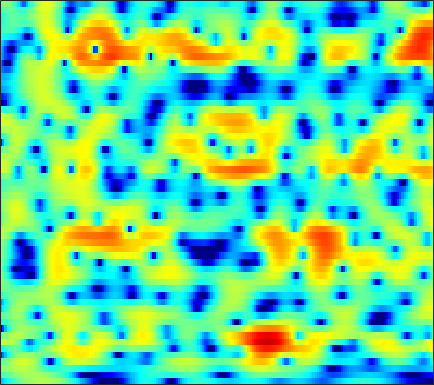

The data file committed next to this chart (first rows):
-6.6745, -5.853, -4.8554, -3.9808, -3.3819, -2.6531, -1.9973, -1.5577, -1.0218, -0.5373, -0.10127, 0.18679, 0.53974, 0.83788, 1.0307, 1.254, 1.4327, 1.5369, 1.6319, 1.6791, 1.6701, 1.6279, 1.5216, 1.3656
-2.416, -2.027, -1.519, -1.039, -0.7068, -0.296, 0.07648, 0.3235, 0.6119, 0.8534, 1.044, 1.154, 1.259, 1.317, 1.33, 1.307, 1.243, 1.165, 1.027, 0.8542, 0.6419, 0.4597, 0.1831, -0.1343
-0.2111, 0.06284, 0.4186, 0.7701, 1.02, 1.326, 1.584, 1.745, 1.91, 1.993, 2.005, 1.957, 1.812, 1.568, 1.319, 0.8977, 0.3698, -0.08603, -0.7654, -1.496, -2.209, -2.688, -3.182, -3.437
-1.859, -1.305, -0.5585, 0.1701, 0.6854, 1.31, 1.833, 2.156, 2.491, 2.708, 2.801, 2.791, 2.643, 2.343, 2.007, 1.397, 0.5633, -0.2409, -1.618, -3.466, -6.036, -8.714, -13.82, -15.9
-11.88, -9.353, -6.494, -4.316, -3.038, -1.712, -0.7544, -0.2348, 0.2438, 0.5259, 0.6599, 0.6844, 0.646, 0.5539, 0.4635, 0.3082, 0.1373, -0.008939, -0.2374, -0.4684, -0.6814, -0.7674, -0.7385, -0.5022
-4.545, -3.916, -2.907, -2.014, -1.464, -0.9706, -0.7878, -0.8708, -1.287, -2.027, -3.043, -3.902, -4.935, -5.415, -5.257, -4.442, -3.379, -2.61, -1.703, -0.919, -0.255, 0.1939, 0.7638, 1.333
2.303, 2.161, 2.078, 2.016, 1.941, 1.701, 1.278, 0.7958, -0.1378, -1.529, -3.501, -5.426, -8.353, -9.982, -9.082, -6.755, -4.842, -3.865, -3.106, -2.8, -2.747, -2.75, -2.5, -1.876
-0.4416, -0.3831, 0.04644, 0.6344, 1.077, 1.539, 1.81, 1.884, 1.823, 1.572, 1.209, 0.8892, 0.4664, 0.09974, -0.1283, -0.4007, -0.7827, -1.185, -2.002, -3.292, -5.389, -7.769, -12.18, -12.02
-17.71, -11.52, -6.76, -3.917, -2.456, -1.058, -0.1005, 0.3891, 0.795, 0.9984, 1.039, 0.9857, 0.8395, 0.6277, 0.4351, 0.1668, -0.1215, -0.3245, -0.6022, -0.8839, -1.118, -1.202, -1.12, -0.7715
-3.252, -3.067, -2.536, -1.869, -1.355, -0.7514, -0.2647, -0.01355, 0.1573, 0.1482, -0.0285, -0.2754, -0.7158, -1.248, -1.662, -2.123, -2.431, -2.489, -2.314, -1.899, -1.309, -0.8137, -0.1257, 0.5458
-1.753, -1.465, -0.9853, -0.4482, -0.06492, 0.3725, 0.6835, 0.8038, 0.7795, 0.5235, -0.02882, -0.6643, -1.864, -3.579, -5.34, -8.548, -12.6, -13.42, -9.675, -5.99, -3.313, -1.792, -0.2299, 0.9491
-6.392, -4.869, -3.087, -1.634, -0.7526, 0.1544, 0.7721, 1.069, 1.245, 1.163, 0.8257, 0.4012, -0.4099, -1.494, -2.462, -3.793, -4.743, -4.835, -4.034, -2.644, -1.2, -0.2517, 0.7801, 1.546
-8.335, -6.34, -4.191, -2.542, -1.582, -0.5865, 0.1254, 0.5102, 0.8502, 1.023, 1.056, 1.005, 0.8545, 0.6613, 0.5124, 0.3559, 0.292, 0.3357, 0.4988, 0.7638, 1.053, 1.246, 1.427, 1.473
-2.971, -2.567, -1.992, -1.418, -1.04, -0.6171, -0.2786, -0.07854, 0.1217, 0.2586, 0.3582, 0.4144, 0.4859, 0.5672, 0.6433, 0.7723, 0.9304, 1.063, 1.252, 1.427, 1.561, 1.61, 1.585, 1.403
-0.4472, -0.5148, -0.6114, -0.738, -0.8404, -0.9927, -1.153, -1.269, -1.406, -1.508, -1.565, -1.562, -1.473, -1.29, -1.079, -0.717, -0.2658, 0.1118, 0.6194, 1.094, 1.509, 1.758, 1.974, 2.031
0.5584, 0.09421, -0.6219, -1.434, -2.073, -2.922, -3.73, -4.281, -4.898, -5.383, -5.755, -5.96, -6.097, -5.97, -5.634, -4.812, -3.656, -2.678, -1.348, -0.1086, 0.9696, 1.656, 2.389, 2.921
0.3199, -0.621, -2.136, -3.969, -5.58, -7.946, -10.24, -11.51, -12.29, -12.41, -12.6, -13.13, -14.75, -17.59, -19.3, -15.73, -10.63, -7.631, -4.453, -1.979, -0.02826, 1.152, 2.421, 3.386
-0.163, -1.331, -3.277, -5.797, -8.234, -12.46, -18.69, -24.23, -20.89, -17.11, -15.44, -14.98, -14.99, -15.15, -14.78, -12.85, -9.889, -7.598, -4.756, -2.323, -0.2862, 0.99, 2.405, 3.506
0.0008161, -0.9312, -2.452, -4.22, -5.674, -7.718, -9.634, -10.78, -11.9, -12.59, -12.94, -13.01, -12.72, -11.96, -11.01, -9.351, -7.34, -5.763, -3.674, -1.688, 0.07661, 1.245, 2.565, 3.596
0.241, -0.4476, -1.594, -2.925, -4.058, -5.687, -7.397, -8.722, -10.61, -12.64, -14.96, -16.95, -19.34, -18.47, -15.6, -11.65, -8.326, -6.192, -3.72, -1.629, 0.1383, 1.281, 2.563, 3.557
0.1015, -0.4891, -1.552, -2.94, -4.147, -5.981, -7.998, -9.581, -11.62, -13.52, -15.27, -16.57, -17.56, -16.49, -14.25, -10.88, -7.841, -5.875, -3.629, -1.755, -0.1743, 0.8425, 1.998, 2.962
0.526, -0.02122, -1.053, -2.524, -3.905, -6.29, -9.479, -12.65, -18.2, -20.45, -16.45, -13.94, -11.43, -9.457, -8.093, -6.413, -4.897, -3.858, -2.627, -1.559, -0.6129, 0.03536, 0.87, 1.721
1.757, 1.488, 0.8879, -0.009846, -0.9617, -2.546, -4.511, -6.159, -8.036, -8.665, -7.749, -6.637, -5.195, -3.994, -3.262, -2.506, -2.01, -1.805, -1.787, -2.013, -2.385, -2.617, -2.538, -1.757
1.259, 1.585, 1.815, 1.812, 1.673, 1.328, 0.8707, 0.5223, 0.1208, -0.1297, -0.2056, -0.1693, -0.08255, -0.02398, -0.05109, -0.2366, -0.6435, -1.167, -2.237, -3.952, -6.773, -10.34, -22.79, -14.37
-1.305, -0.2181, 0.8773, 1.63, 2.025, 2.341, 2.475, 2.476, 2.372, 2.199, 1.955, 1.727, 1.361, 0.9263, 0.5361, -0.08013, -0.8133, -1.445, -2.379, -3.422, -4.513, -5.226, -5.695, -5.28
-2.165, -0.819, 0.5982, 1.649, 2.234, 2.771, 3.077, 3.17, 3.128, 2.906, 2.511, 2.104, 1.423, 0.5833, -0.118, -1.129, -2.12, -2.755, -3.404, -3.712, -3.704, -3.547, -3.168, -2.716
-0.936, 0.07805, 1.207, 2.115, 2.629, 3.125, 3.398, 3.465, 3.369, 3.044, 2.484, 1.898, 0.8582, -0.5192, -1.82, -3.963, -6.599, -8.679, -10.17, -8.915, -6.625, -5.077, -3.434, -2.215
-0.5054, 0.2153, 1.056, 1.732, 2.137, 2.529, 2.739, 2.773, 2.646, 2.319, 1.771, 1.197, 0.1805, -1.179, -2.491, -4.718, -7.648, -10.2, -12.22, -10.06, -6.937, -5.022, -3.077, -1.634
-1.354, -0.7922, -0.119, 0.4149, 0.7375, 1.045, 1.218, 1.258, 1.192, 1.003, 0.6735, 0.3335, -0.2306, -0.9281, -1.517, -2.331, -3.071, -3.476, -3.669, -3.416, -2.797, -2.193, -1.339, -0.5132
-2.493, -1.938, -1.339, -0.8835, -0.6455, -0.4555, -0.3556, -0.3223, -0.3127, -0.3421, -0.4083, -0.4824, -0.6207, -0.8009, -0.9485, -1.156, -1.325, -1.4, -1.377, -1.205, -0.8959, -0.5908, -0.1101, 0.406
-2.911, -2.219, -1.658, -1.422, -1.438, -1.618, -1.885, -2.048, -2.106, -1.956, -1.634, -1.357, -1.041, -0.8191, -0.7348, -0.7144, -0.7594, -0.7959, -0.8147, -0.7145, -0.4491, -0.1452, 0.3787, 0.9558
-0.7608, -0.1916, 0.04347, -0.3597, -1.053, -2.536, -4.648, -6.327, -7.245, -5.71, -3.57, -2.266, -1.041, -0.3644, -0.1759, -0.2648, -0.6999, -1.192, -1.929, -2.422, -2.229, -1.565, -0.2964, 1.043
2.74, 2.811, 2.554, 1.771, 0.7969, -1.233, -4.237, -7.095, -8.973, -6.174, -3.21, -1.707, -0.4637, 0.04885, 0.02948, -0.5205, -1.766, -3.286, -6.659, -13.78, -18.05, -8.881, -3.278, -0.02609
2.821, 2.722, 2.433, 1.968, 1.484, 0.7146, -0.1118, -0.6587, -1.157, -1.315, -1.295, -1.274, -1.394, -1.736, -2.111, -2.812, -3.654, -4.356, -5.243, -5.804, -5.399, -4.327, -2.449, -0.608
1.555, 1.548, 1.544, 1.519, 1.444, 1.29, 1.022, 0.7655, 0.3432, -0.1957, -0.9071, -1.574, -2.688, -4.029, -5.129, -6.417, -7.03, -6.89, -6.063, -4.858, -3.535, -2.53, -1.253, -0.07292
-1.525, -1.121, -0.294, 0.5261, 1.047, 1.509, 1.724, 1.702, 1.429, 0.8389, -0.09337, -1.08, -2.86, -5.473, -8.333, -14.93, -30.07, -15.12, -8.777, -5.288, -2.967, -1.662, -0.2707, 0.7841
-12.6, -7.591, -3.515, -0.996, 0.2847, 1.411, 2.062, 2.282, 2.263, 1.93, 1.29, 0.6044, -0.574, -2.008, -3.188, -4.558, -5.126, -4.837, -3.759, -2.425, -1.21, -0.432, 0.4348, 1.088
-4.5, -3.464, -1.741, -0.2289, 0.6642, 1.543, 2.079, 2.297, 2.374, 2.241, 1.923, 1.591, 1.041, 0.4452, -0.001385, -0.517, -0.8869, -1.03, -1.071, -0.9946, -0.8109, -0.6283, -0.3816, -0.1414
0.8202, 0.9742, 1.282, 1.611, 1.825, 2.041, 2.132, 2.125, 2.033, 1.854, 1.629, 1.442, 1.175, 0.8616, 0.6088, 0.1968, -0.3058, -0.7441, -1.421, -2.156, -2.804, -3.105, -3.133, -2.77
3.115, 3.014, 2.862, 2.691, 2.515, 2.198, 1.787, 1.413, 0.879, 0.4112, 0.1342, 0.08175, 0.1896, 0.3371, 0.3995, 0.2748, -0.1965, -0.8594, -2.278, -4.504, -7.992, -11.38, -11.81, -7.442
2.809, 2.533, 2.176, 1.812, 1.474, 0.8238, -0.1532, -1.173, -2.998, -5.133, -6.378, -5.721, -3.602, -1.591, -0.5014, 0.3988, 0.6797, 0.489, -0.2973, -1.727, -3.665, -4.911, -4.947, -3.135
-2.559, -2.986, -3.072, -2.88, -2.743, -2.802, -3.384, -4.273, -6.269, -9.579, -12.51, -10.54, -6.183, -3.01, -1.349, 0.1742, 1.093, 1.478, 1.672, 1.618, 1.492, 1.443, 1.525, 1.798
-15.63, -18.54, -13.71, -9.605, -7.657, -5.979, -5.027, -4.651, -4.429, -4.263, -3.86, -3.301, -2.264, -1.086, -0.2408, 0.7432, 1.51, 1.94, 2.341, 2.591, 2.725, 2.763, 2.767, 2.724
-11.84, -12.32, -11.19, -9.18, -7.733, -6.116, -4.833, -4.051, -3.183, -2.402, -1.668, -1.114, -0.3676, 0.3688, 0.8926, 1.52, 2.048, 2.363, 2.677, 2.867, 2.929, 2.899, 2.76, 2.501
-7.609, -7.505, -7.093, -6.397, -5.75, -4.837, -3.912, -3.233, -2.362, -1.546, -0.7817, -0.2423, 0.436, 1.052, 1.472, 1.957, 2.351, 2.582, 2.793, 2.879, 2.843, 2.736, 2.47, 2.055
-6.734, -6.503, -6.117, -5.596, -5.12, -4.388, -3.585, -2.958, -2.109, -1.293, -0.5129, 0.03431, 0.7002, 1.286, 1.668, 2.102, 2.437, 2.621, 2.772, 2.806, 2.723, 2.568, 2.237, 1.757
-7.178, -7.116, -6.907, -6.506, -6.051, -5.233, -4.268, -3.498, -2.475, -1.489, -0.588, 0.02482, 0.7401, 1.349, 1.728, 2.143, 2.46, 2.628, 2.77, 2.816, 2.739, 2.59, 2.264, 1.776
-8.452, -9.275, -10.1, -10.09, -9.369, -7.793, -5.983, -4.668, -3.096, -1.722, -0.5785, 0.1299, 0.9052, 1.496, 1.843, 2.187, 2.448, 2.611, 2.797, 2.938, 3, 2.976, 2.786, 2.358
-9.055, -12.05, -19.29, -29.92, -17.39, -11.17, -7.527, -5.473, -3.284, -1.557, -0.2423, 0.5, 1.2, 1.567, 1.678, 1.642, 1.536, 1.534, 1.763, 2.276, 2.938, 3.399, 3.781, 3.789
-6.551, -8.43, -10.72, -12.09, -12.03, -10.84, -8.694, -6.939, -4.74, -2.93, -1.61, -0.9106, -0.4207, -0.4626, -0.8951, -2.096, -4.17, -6.112, -6.782, -3.622, -0.2762, 1.587, 3.321, 4.332
-6.399, -8.193, -11.25, -15.69, -20.86, -22.41, -14.89, -11.51, -8.465, -6.538, -5.283, -4.689, -4.278, -4.23, -4.519, -5.415, -7.085, -8.595, -8.823, -5.642, -2.127, -0.05482, 1.996, 3.381
-5.309, -6.391, -8.168, -10.2, -11.43, -11.93, -10.82, -9.768, -8.676, -8.148, -8.036, -8.166, -8.177, -7.681, -6.944, -5.803, -4.636, -3.776, -2.5, -1.05, 0.4533, 1.477, 2.672, 3.564
-3.245, -3.456, -3.847, -4.288, -4.574, -4.916, -5.206, -5.496, -6.181, -7.401, -9.707, -12.7, -20.66, -17.01, -11.04, -6.402, -3.369, -1.661, 0.1385, 1.581, 2.701, 3.367, 4.006, 4.349
-2.77, -2.347, -1.984, -1.801, -1.798, -1.889, -2.193, -2.539, -3.196, -4.135, -5.346, -6.286, -7.034, -6.366, -4.991, -2.841, -0.8433, 0.4339, 1.837, 2.909, 3.661, 4.04, 4.245, 4.122
-3.836, -3.012, -2.209, -1.692, -1.461, -1.322, -1.338, -1.435, -1.635, -1.887, -2.077, -2.122, -1.959, -1.504, -0.9839, -0.12, 0.8167, 1.49, 2.281, 2.876, 3.257, 3.364, 3.266, 2.86
-4.1, -3.184, -2.28, -1.692, -1.407, -1.238, -1.207, -1.257, -1.367, -1.435, -1.399, -1.27, -0.9396, -0.4358, 0.02044, 0.6991, 1.38, 1.863, 2.408, 2.799, 2.991, 2.974, 2.74, 2.221
-2.776, -2.042, -1.361, -0.9957, -0.9173, -1.042, -1.407, -1.783, -2.334, -2.78, -2.939, -2.776, -2.194, -1.314, -0.5595, 0.4465, 1.367, 1.963, 2.605, 3.054, 3.269, 3.278, 3.048, 2.538
-0.66, -0.2513, 0.02727, -0.01711, -0.2904, -0.9677, -2.088, -3.249, -5.287, -7.861, -9.934, -9.624, -7.098, -4.37, -2.644, -0.7798, 0.6908, 1.566, 2.481, 3.119, 3.496, 3.611, 3.521, 3.156
